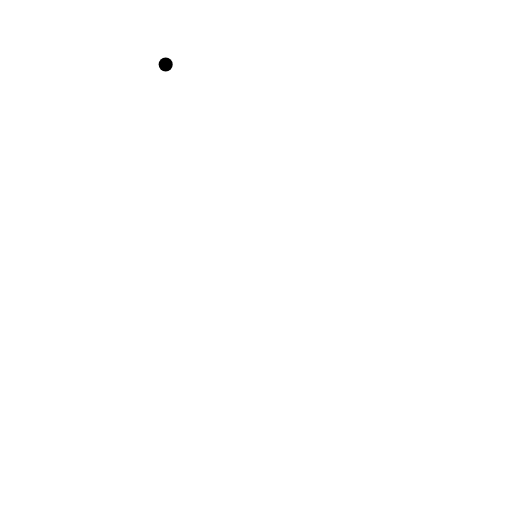
t = 0.00 s
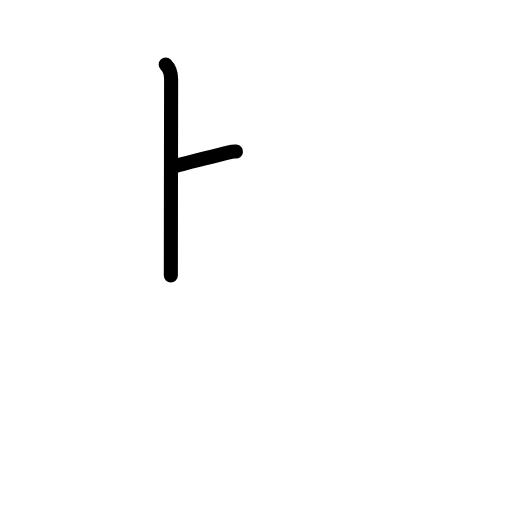
t = 1.63 s
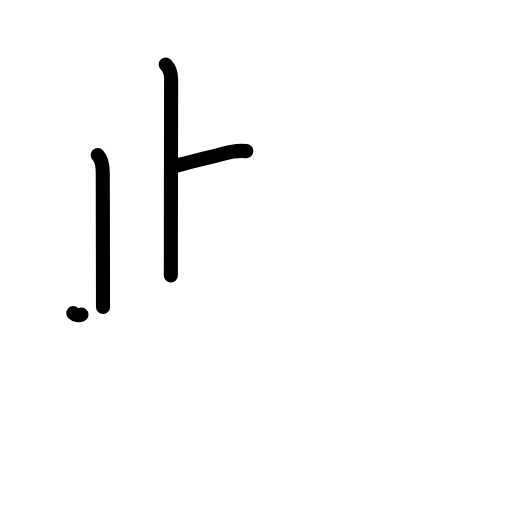
t = 3.25 s
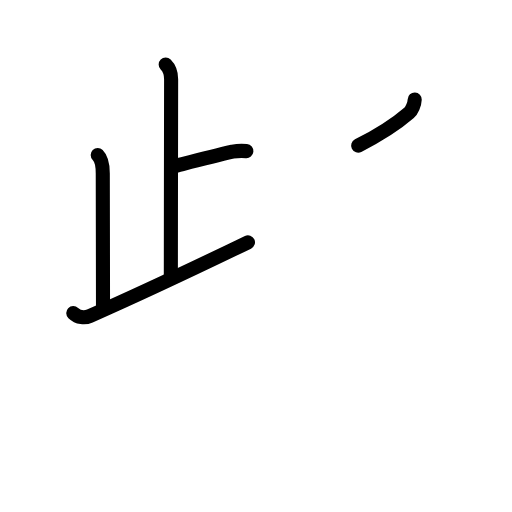
t = 4.75 s
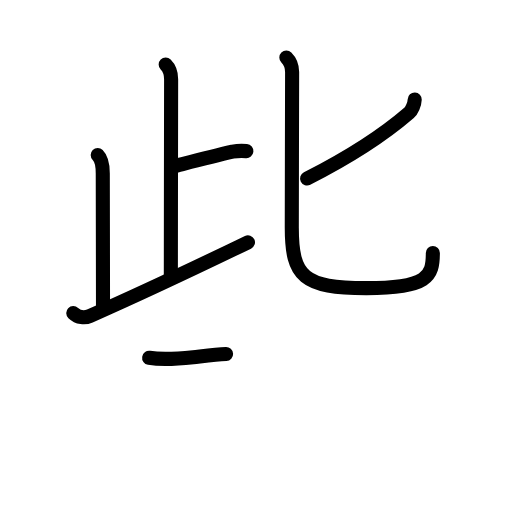
t = 6.42 s
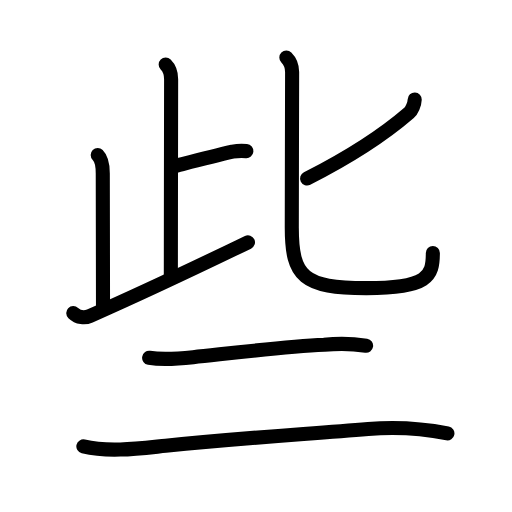
t = 8.00 s

The animated SVG that drew these frames (rendered in a browser with its animation timeline set to each time). Animation: 26 SMIL elements (animate=26); one cycle of 8.00 s.

<?xml version="1.0" encoding="UTF-8"?>
<!--
AniKanjiVG is licensed by CC-BY-SA Paul C. Sommerhoff (https://bitbucket.org/sommerhoff/anikanjivg).
AniKanjiVG uses KanjiVG which is licensed by CC-BY-SA Ulrich Apel (http://kanjivg.tagaini.net).
See also http://creativecommons.org/licenses/by-sa/3.0/
-->
<svg xmlns:kvg='http://kanjivg.tagaini.net' xmlns='http://www.w3.org/2000/svg' width='109' height='109' viewBox='0 0 109 109' style='fill:none;stroke:#000000;stroke-width:3;stroke-linecap:round;stroke-linejoin:round;' id="kvg:kanji_04e9b"><g id="kvg:04e9b" kvg:element="些"><g id="kvg:04e9b-g1" kvg:element="此" kvg:position="top"><g id="kvg:04e9b-g2" kvg:element="止" kvg:position="left"><g id="kvg:04e9b-g3" kvg:element="卜" kvg:original="ト"><path id="kvg:04e9b-s1" kvg:type="㇑a" d="M35.27,13.73c0.75,0.75,1.16,1.9,1.16,3.12c0,0.76-0.06,32.95-0.06,41.78"><animate attributeName="d" begin="0.0s" dur="0.5s" from="M35.27,13.73C35.27,13.73,35.27,13.73,35.27,13.73" to="M35.27,13.73c0.75,0.75,1.16,1.9,1.16,3.12" />
<animate attributeName="d" begin="0.5s" dur="0.5s" from="M35.27,13.73c0.75,0.75,1.16,1.9,1.16,3.12c0,0,0,0,0,0,0" to="M35.27,13.73c0.75,0.75,1.16,1.9,1.16,3.12c0,0.76-0.06,32.95-0.06,41.78" />
</path>
<path id="kvg:04e9b-s2" kvg:type="㇐b" d="M37.62,35.25c4.52-1.16,7.75-2,11.88-2.96c0.97-0.17,1.96-0.21,2.95-0.12"><animate attributeName="d" begin="1.0s" dur="0.5s" from="M37.62,35.25C37.62,35.25,37.62,35.25,37.62,35.25" to="M37.62,35.25c4.52-1.16,7.75-2,11.88-2.96" />
<animate attributeName="d" begin="1.5s" dur="0.5s" from="M37.62,35.25c4.52-1.16,7.75-2,11.88-2.96c0,0,0,0,0,0,0" to="M37.62,35.25c4.52-1.16,7.75-2,11.88-2.96c0.97-0.17,1.96-0.21,2.95-0.12" />
<animate attributeName="d" begin="0s" dur="1.0s" from="M-100,-100" to="M-100,-100" />
</path>
</g>
<path id="kvg:04e9b-s3" kvg:type="㇑a" d="M20.8,33.01c0.97,0.97,1.08,2.36,1.08,3.9c0,4.49,0.05,22.54,0.05,28.45"><animate attributeName="d" begin="2.0s" dur="0.5s" from="M20.8,33.01C20.8,33.01,20.8,33.01,20.8,33.01" to="M20.8,33.01c0.97,0.97,1.08,2.36,1.08,3.9" />
<animate attributeName="d" begin="2.5s" dur="0.5s" from="M20.8,33.01c0.97,0.97,1.08,2.36,1.08,3.9c0,0,0,0,0,0,0" to="M20.8,33.01c0.97,0.97,1.08,2.36,1.08,3.9c0,4.49,0.05,22.54,0.05,28.45" />
<animate attributeName="d" begin="0s" dur="2.0s" from="M-100,-100" to="M-100,-100" />
</path>
<path id="kvg:04e9b-s4" kvg:type="㇐" d="M15.6,66.64c1.03,0.98,2.45,1.12,3.53,0.64c10.24-4.53,19.87-9.03,33.66-15.7"><animate attributeName="d" begin="3.0s" dur="0.5s" from="M15.6,66.64C15.6,66.64,15.6,66.64,15.6,66.64" to="M15.6,66.64c1.03,0.98,2.45,1.12,3.53,0.64" />
<animate attributeName="d" begin="3.5s" dur="0.5s" from="M15.6,66.64c1.03,0.98,2.45,1.12,3.53,0.64c0,0,0,0,0,0,0" to="M15.6,66.64c1.03,0.98,2.45,1.12,3.53,0.64c10.24-4.53,19.87-9.03,33.66-15.7" />
<animate attributeName="d" begin="0s" dur="3.0s" from="M-100,-100" to="M-100,-100" />
</path>
</g>
<g id="kvg:04e9b-g4" kvg:element="匕" kvg:position="right"><path id="kvg:04e9b-s5" kvg:type="㇒" d="M88.29,21.19c-0.04,1.06-0.64,2.34-1.18,2.81C82.62,27.88,76,32.62,65.38,38"><animate attributeName="d" begin="4.0s" dur="0.5s" from="M88.29,21.19C88.29,21.19,88.29,21.19,88.29,21.19" to="M88.29,21.19c-0.04,1.06-0.64,2.34-1.18,2.81" />
<animate attributeName="d" begin="4.5s" dur="0.5s" from="M88.29,21.19c-0.04,1.06-0.64,2.34-1.18,2.81c0,0,0,0,0,0,0" to="M88.29,21.19c-0.04,1.06-0.64,2.34-1.18,2.81C82.62,27.88,76,32.62,65.38,38" />
<animate attributeName="d" begin="0s" dur="4.0s" from="M-100,-100" to="M-100,-100" />
</path>
<path id="kvg:04e9b-s6" kvg:type="㇟" d="M60.96,12.25c0.89,0.89,1.23,2,1.23,3.1s-0.07,26.02-0.07,33.15c0,10.46,2.53,12.83,15.87,12.83c13.13,0,14.16-2.49,14.16-7.48"><animate attributeName="d" begin="5.0s" dur="0.3333333333333333s" from="M60.96,12.25C60.96,12.25,60.96,12.25,60.96,12.25" to="M60.96,12.25c0.89,0.89,1.23,2,1.23,3.1s-0.07,26.02-0.07,33.15" />
<animate attributeName="d" begin="5.333333333333333s" dur="0.3333333333333333s" from="M60.96,12.25c0.89,0.89,1.23,2,1.23,3.1s-0.07,26.02-0.07,33.15c0,0,0,0,0,0,0" to="M60.96,12.25c0.89,0.89,1.23,2,1.23,3.1s-0.07,26.02-0.07,33.15c0,10.46,2.53,12.83,15.87,12.83" />
<animate attributeName="d" begin="5.666666666666667s" dur="0.3333333333333333s" from="M60.96,12.25c0.89,0.89,1.23,2,1.23,3.1s-0.07,26.02-0.07,33.15c0,10.46,2.53,12.83,15.87,12.83c0,0,0,0,0,0,0" to="M60.96,12.25c0.89,0.89,1.23,2,1.23,3.1s-0.07,26.02-0.07,33.15c0,10.46,2.53,12.83,15.87,12.83c13.13,0,14.16-2.49,14.16-7.48" />
<animate attributeName="d" begin="0s" dur="5.0s" from="M-100,-100" to="M-100,-100" />
</path>
</g>
</g>
<g id="kvg:04e9b-g5" kvg:element="二" kvg:position="bottom" kvg:radical="general"><g id="kvg:04e9b-g6" kvg:position="top"><path id="kvg:04e9b-s7" kvg:type="㇐" d="M31.75,76.17c3.12,0.52,6.21,0.21,9.38-0.13c8.62-0.91,19.27-2.22,27.88-2.63c2.99-0.33,5.97-0.27,8.93,0.19"><animate attributeName="d" begin="6.0s" dur="0.3333333333333333s" from="M31.75,76.17C31.75,76.17,31.75,76.17,31.75,76.17" to="M31.75,76.17c3.12,0.52,6.21,0.21,9.38-0.13" />
<animate attributeName="d" begin="6.333333333333333s" dur="0.3333333333333333s" from="M31.75,76.17c3.12,0.52,6.21,0.21,9.38-0.13c0,0,0,0,0,0,0" to="M31.75,76.17c3.12,0.52,6.21,0.21,9.38-0.13c8.62-0.91,19.27-2.22,27.88-2.63" />
<animate attributeName="d" begin="6.666666666666667s" dur="0.3333333333333333s" from="M31.75,76.17c3.12,0.52,6.21,0.21,9.38-0.13c8.62-0.91,19.27-2.22,27.88-2.63c0,0,0,0,0,0,0" to="M31.75,76.17c3.12,0.52,6.21,0.21,9.38-0.13c8.62-0.91,19.27-2.22,27.88-2.63c2.99-0.33,5.97-0.27,8.93,0.19" />
<animate attributeName="d" begin="0s" dur="6.0s" from="M-100,-100" to="M-100,-100" />
</path>
</g>
<g id="kvg:04e9b-g7" kvg:position="bottom"><path id="kvg:04e9b-s8" kvg:type="㇐" d="M17.75,95.04c5.5,1.33,12.23,0.39,17.52-0.14c17.61-1.78,28.98-2.4,43.1-3.58c5.58-0.46,11.36-0.16,16.88,0.93"><animate attributeName="d" begin="7.0s" dur="0.3333333333333333s" from="M17.75,95.04C17.75,95.04,17.75,95.04,17.75,95.04" to="M17.75,95.04c5.5,1.33,12.23,0.39,17.52-0.14" />
<animate attributeName="d" begin="7.333333333333333s" dur="0.3333333333333333s" from="M17.75,95.04c5.5,1.33,12.23,0.39,17.52-0.14c0,0,0,0,0,0,0" to="M17.75,95.04c5.5,1.33,12.23,0.39,17.52-0.14c17.61-1.78,28.98-2.4,43.1-3.58" />
<animate attributeName="d" begin="7.666666666666667s" dur="0.3333333333333333s" from="M17.75,95.04c5.5,1.33,12.23,0.39,17.52-0.14c17.61-1.78,28.98-2.4,43.1-3.58c0,0,0,0,0,0,0" to="M17.75,95.04c5.5,1.33,12.23,0.39,17.52-0.14c17.61-1.78,28.98-2.4,43.1-3.58c5.58-0.46,11.36-0.16,16.88,0.93" />
<animate attributeName="d" begin="0s" dur="7.0s" from="M-100,-100" to="M-100,-100" />
</path>
</g>
</g>
</g>
</svg>
